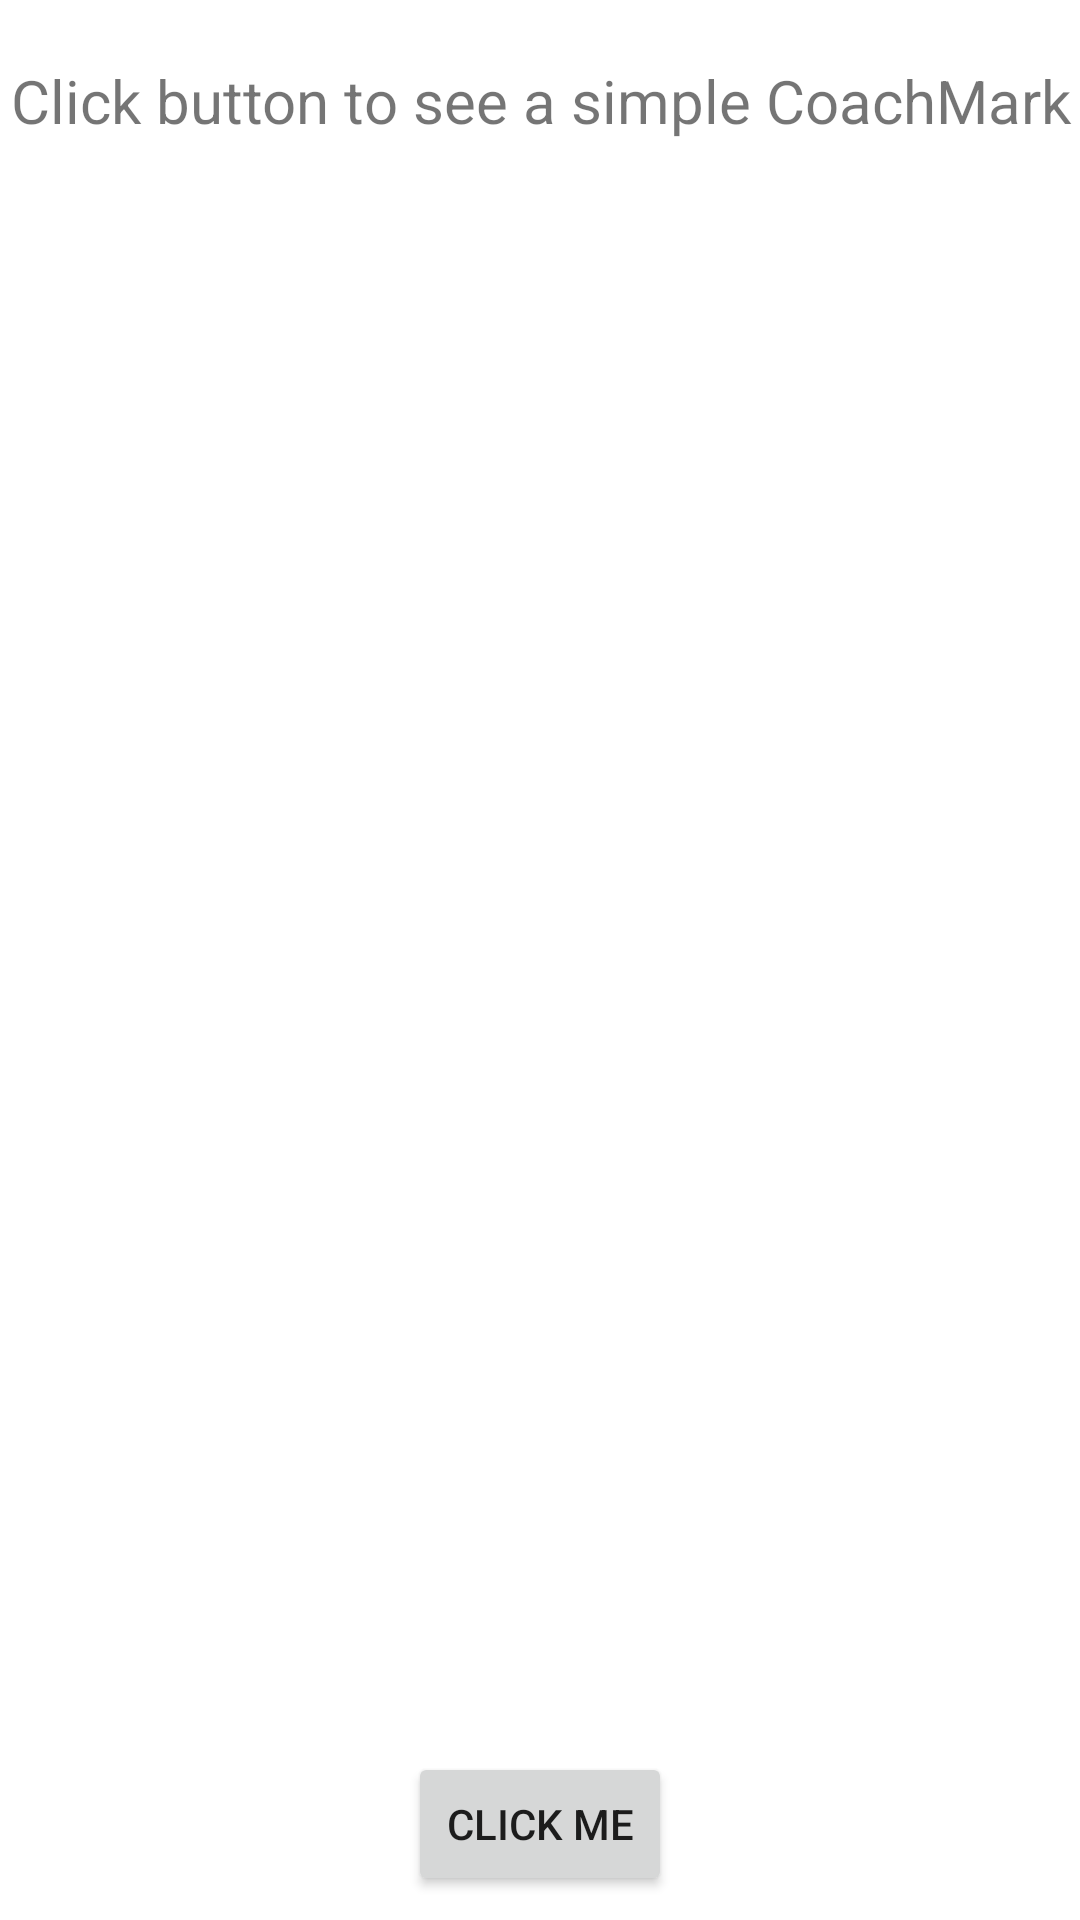

Here is an Android app screen rendered from its layout file. Give the layout XML and the strings, colors and styles it references.
<!-- AndroidManifest.xml: application theme Theme.DoctorCoachMark -->
<!-- res/layout/fragment_home.xml -->
<?xml version="1.0" encoding="utf-8"?>
<androidx.constraintlayout.widget.ConstraintLayout xmlns:android="http://schemas.android.com/apk/res/android"
    xmlns:app="http://schemas.android.com/apk/res-auto"
    xmlns:tools="http://schemas.android.com/tools"
    android:layout_width="match_parent"
    android:layout_height="match_parent"
    tools:context=".ui.home.HomeFragment">

    <TextView
        android:id="@+id/text_home"
        android:layout_width="match_parent"
        android:layout_height="wrap_content"
        android:layout_marginTop="20dp"
        android:gravity="center"
        android:textSize="20sp"
        android:text="Click button to see a simple CoachMark"
        app:layout_constraintEnd_toEndOf="parent"
        app:layout_constraintStart_toStartOf="parent"
        app:layout_constraintTop_toTopOf="parent" />

    <ImageView
        android:id="@+id/home"
        android:layout_width="100dp"
        android:layout_height="100dp"
        app:srcCompat="@drawable/ic_home_black_24dp"
        app:layout_constraintBottom_toBottomOf="parent"
        app:layout_constraintEnd_toEndOf="parent"
        app:layout_constraintStart_toStartOf="parent"
        app:layout_constraintTop_toTopOf="parent" />

    <Button
        android:id="@+id/start"
        android:layout_width="wrap_content"
        android:layout_height="wrap_content"
        android:layout_marginBottom="8dp"
        android:text="Click Me"
        app:layout_constraintBottom_toBottomOf="parent"
        app:layout_constraintEnd_toEndOf="parent"
        app:layout_constraintStart_toStartOf="parent" />



</androidx.constraintlayout.widget.ConstraintLayout>
<!-- resources referenced by this layout -->
<resources>
  <style name="Theme.DoctorCoachMark" parent="Theme.MaterialComponents.DayNight.DarkActionBar">
          
          <item name="colorPrimary">@color/purple_500</item>
          <item name="colorPrimaryVariant">@color/purple_700</item>
          <item name="colorOnPrimary">@color/white</item>
          
          <item name="colorSecondary">@color/teal_200</item>
          <item name="colorSecondaryVariant">@color/teal_700</item>
          <item name="colorOnSecondary">@color/black</item>
          
          <item name="android:statusBarColor" tools:targetApi="l">?attr/colorPrimaryVariant</item>
          
      </style>
  <!-- not gathered from this repository: default colours our renderer supplied (Android Studio template values) -->
  <color name="purple_500">#FF6200EE</color>
  <color name="purple_700">#FF3700B3</color>
  <color name="teal_200">#FF03DAC5</color>
  <color name="teal_700">#FF018786</color>
  <color name="black">#FF000000</color>
  <color name="white">#FFFFFFFF</color>
</resources>
